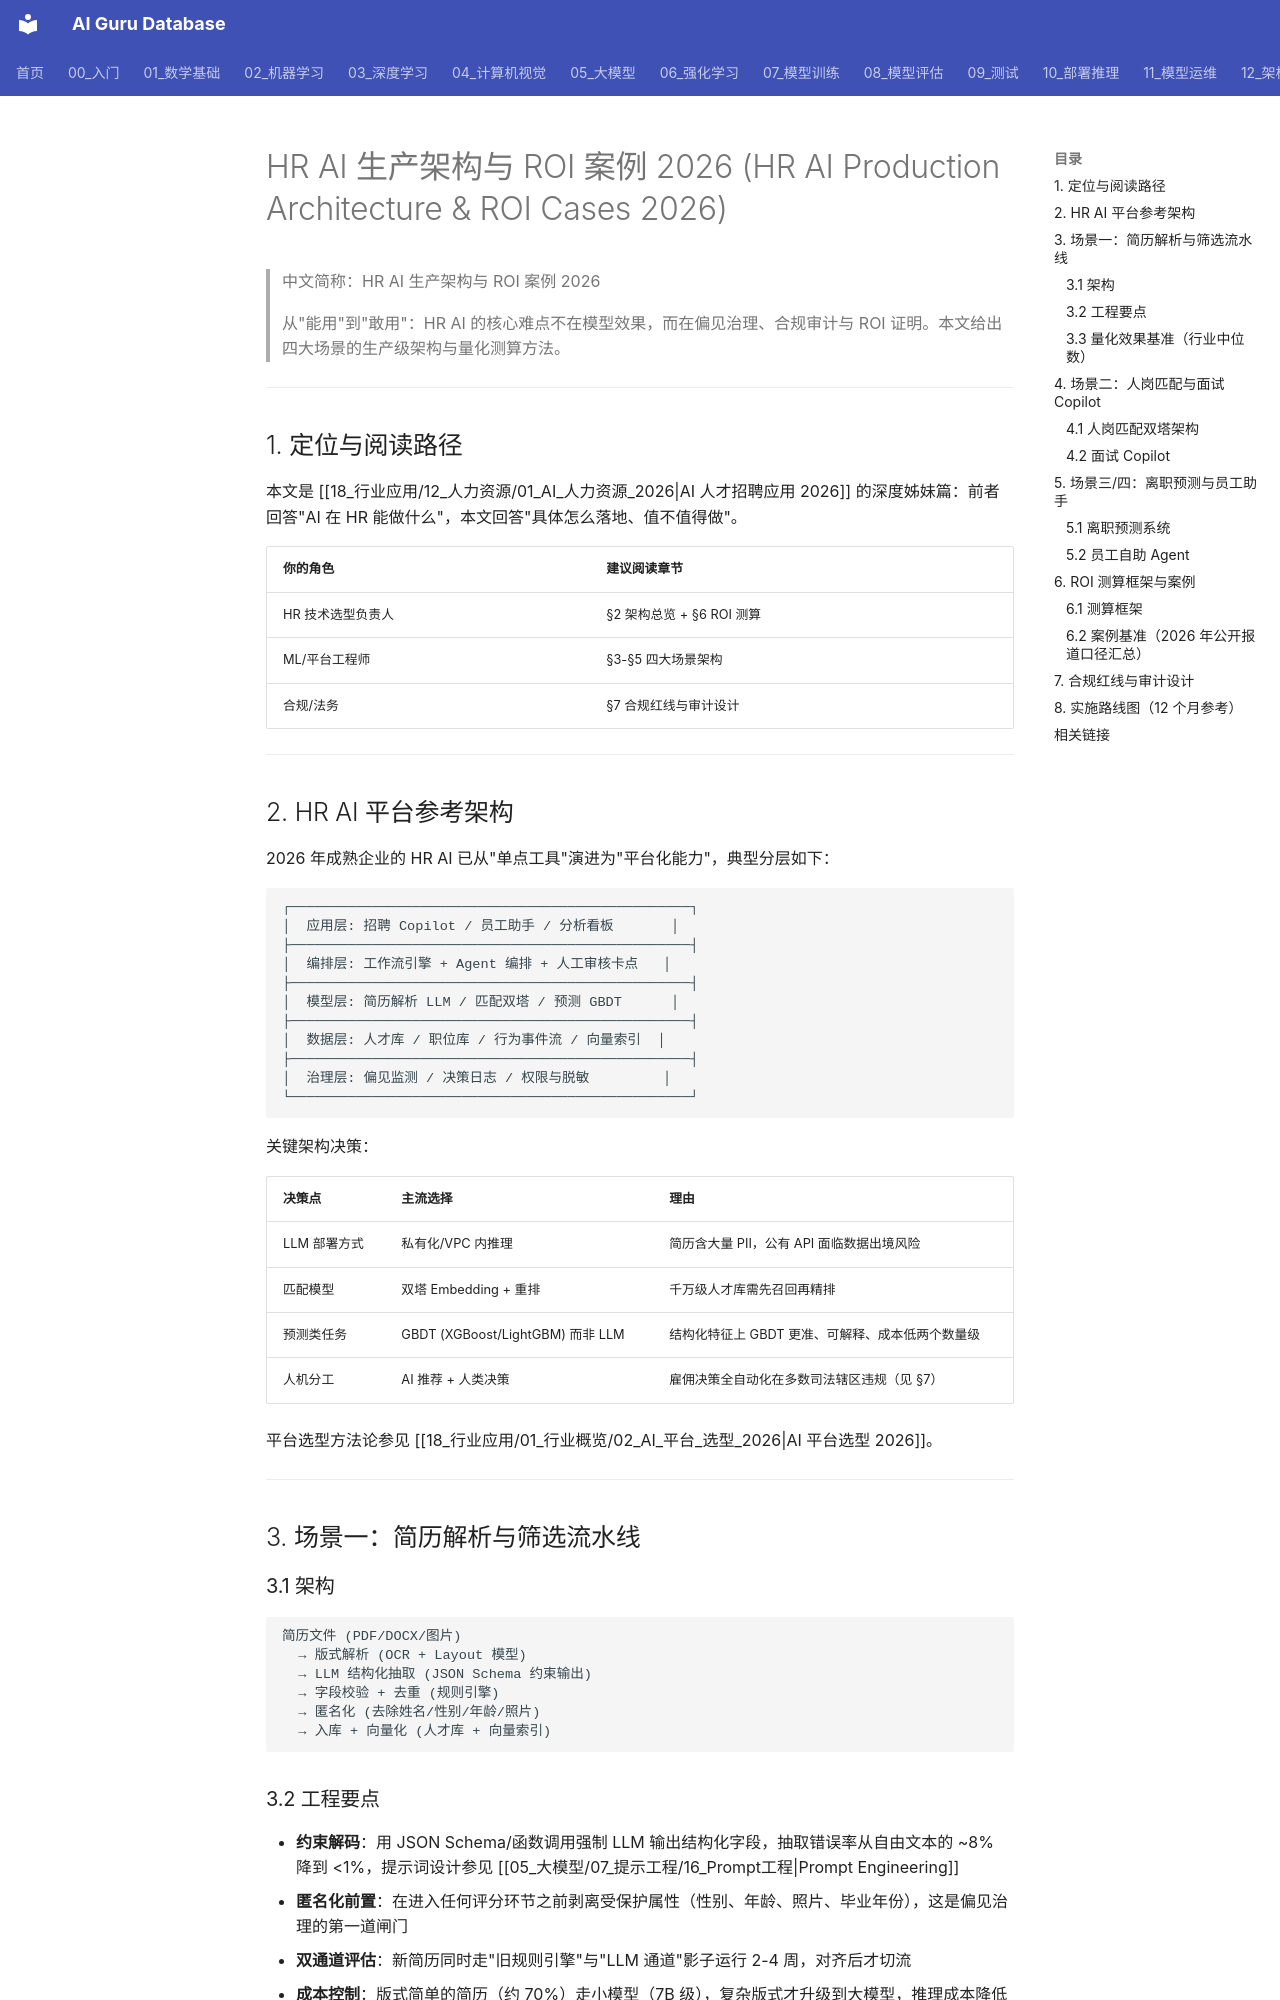

repository: ai-guru-global/ai-guru-database · page: 18_行业应用/12_人力资源/02_HR_AI_Tech_架构_2026/index.html · generator: mkdocs

---
title: "HR AI 生产架构与 ROI 案例 2026 (HR AI Production Architecture & ROI Cases 2026)"
category: 18-ai-applications-industry
tags: ["ai-applications", "hr", "recruitment", "architecture", "roi", "case-study"]
summary: "深入 HR AI 的生产级技术方案——简历解析流水线、人岗匹配双塔模型、面试 Copilot、离职预测系统的架构设计，以及可量化的 ROI 测算与合规红线。"
created: 2026-07-27
updated: 2026-07-27
tier: core
aliases:
  - "HR AI Architecture"
  - "HR AI ROI Cases"
  - HR_AI_Tech_Architecture
sources: []

name_zh: "HR AI 生产架构与 ROI 案例 2026"
---
# HR AI 生产架构与 ROI 案例 2026 (HR AI Production Architecture & ROI Cases 2026)

> 中文简称：HR AI 生产架构与 ROI 案例 2026

> 从"能用"到"敢用"：HR AI 的核心难点不在模型效果，而在偏见治理、合规审计与 ROI 证明。本文给出四大场景的生产级架构与量化测算方法。

---

## 1. 定位与阅读路径

本文是 [[18_行业应用/12_人力资源/01_AI_人力资源_2026|AI 人才招聘应用 2026]] 的深度姊妹篇：前者回答"AI 在 HR 能做什么"，本文回答"具体怎么落地、值不值得做"。

| 你的角色 | 建议阅读章节 |
|----------|--------------|
| HR 技术选型负责人 | §2 架构总览 + §6 ROI 测算 |
| ML/平台工程师 | §3-§5 四大场景架构 |
| 合规/法务 | §7 合规红线与审计设计 |

---

## 2. HR AI 平台参考架构

2026 年成熟企业的 HR AI 已从"单点工具"演进为"平台化能力"，典型分层如下：

```
┌─────────────────────────────────────────────────┐
│  应用层: 招聘 Copilot / 员工助手 / 分析看板       │
├─────────────────────────────────────────────────┤
│  编排层: 工作流引擎 + Agent 编排 + 人工审核卡点   │
├─────────────────────────────────────────────────┤
│  模型层: 简历解析 LLM / 匹配双塔 / 预测 GBDT      │
├─────────────────────────────────────────────────┤
│  数据层: 人才库 / 职位库 / 行为事件流 / 向量索引  │
├─────────────────────────────────────────────────┤
│  治理层: 偏见监测 / 决策日志 / 权限与脱敏         │
└─────────────────────────────────────────────────┘
```

关键架构决策：

| 决策点 | 主流选择 | 理由 |
|--------|----------|------|
| LLM 部署方式 | 私有化/VPC 内推理 | 简历含大量 PII，公有 API 面临数据出境风险 |
| 匹配模型 | 双塔 Embedding + 重排 | 千万级人才库需先召回再精排 |
| 预测类任务 | GBDT (XGBoost/LightGBM) 而非 LLM | 结构化特征上 GBDT 更准、可解释、成本低两个数量级 |
| 人机分工 | AI 推荐 + 人类决策 | 雇佣决策全自动化在多数司法辖区违规（见 §7） |

平台选型方法论参见 [[18_行业应用/01_行业概览/02_AI_平台_选型_2026|AI 平台选型 2026]]。

---

## 3. 场景一：简历解析与筛选流水线
